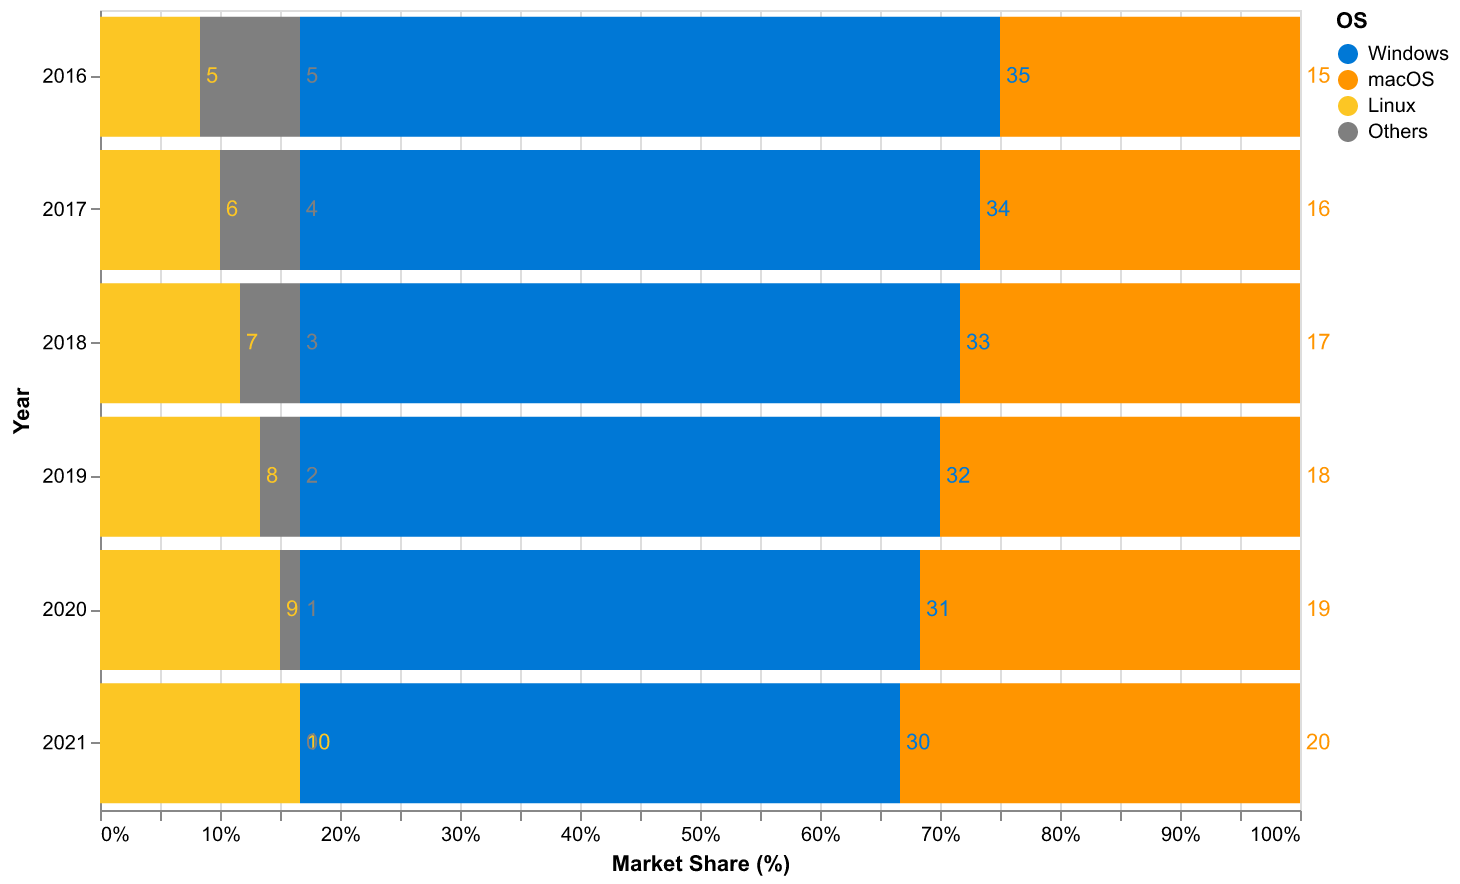

Source data for this figure (header and first rows):
Year, Windows, macOS, Linux, Others
2016, 35, 15, 5, 5
2017, 34, 16, 6, 4
2018, 33, 17, 7, 3
2019, 32, 18, 8, 2
2020, 31, 19, 9, 1
2021, 30, 20, 10, 0
